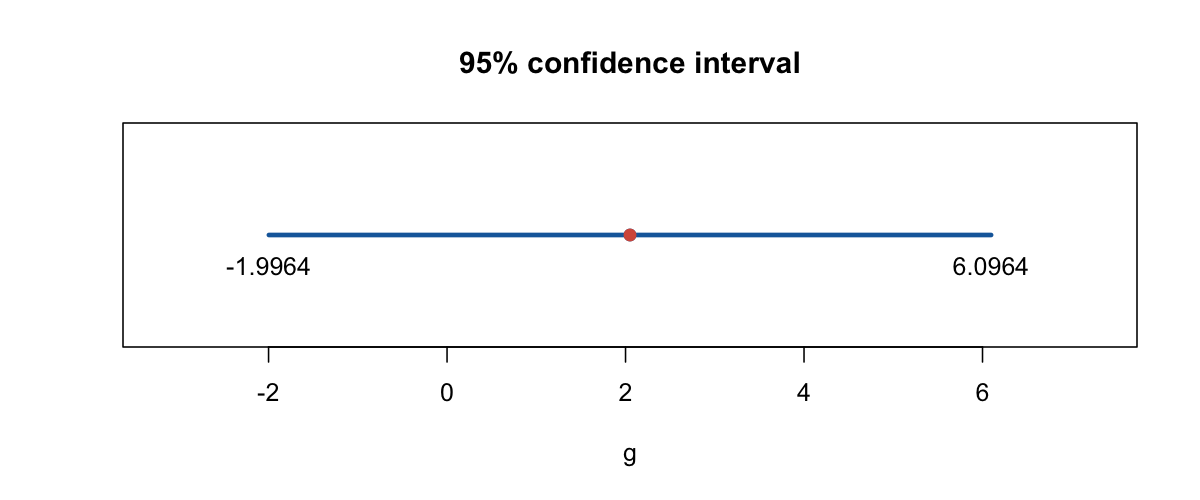

Values plotted in this chart, from the file beside it:
estimate, lower, upper, conf_level, unit
2.05, -1.996, 6.096, 0.95, g
